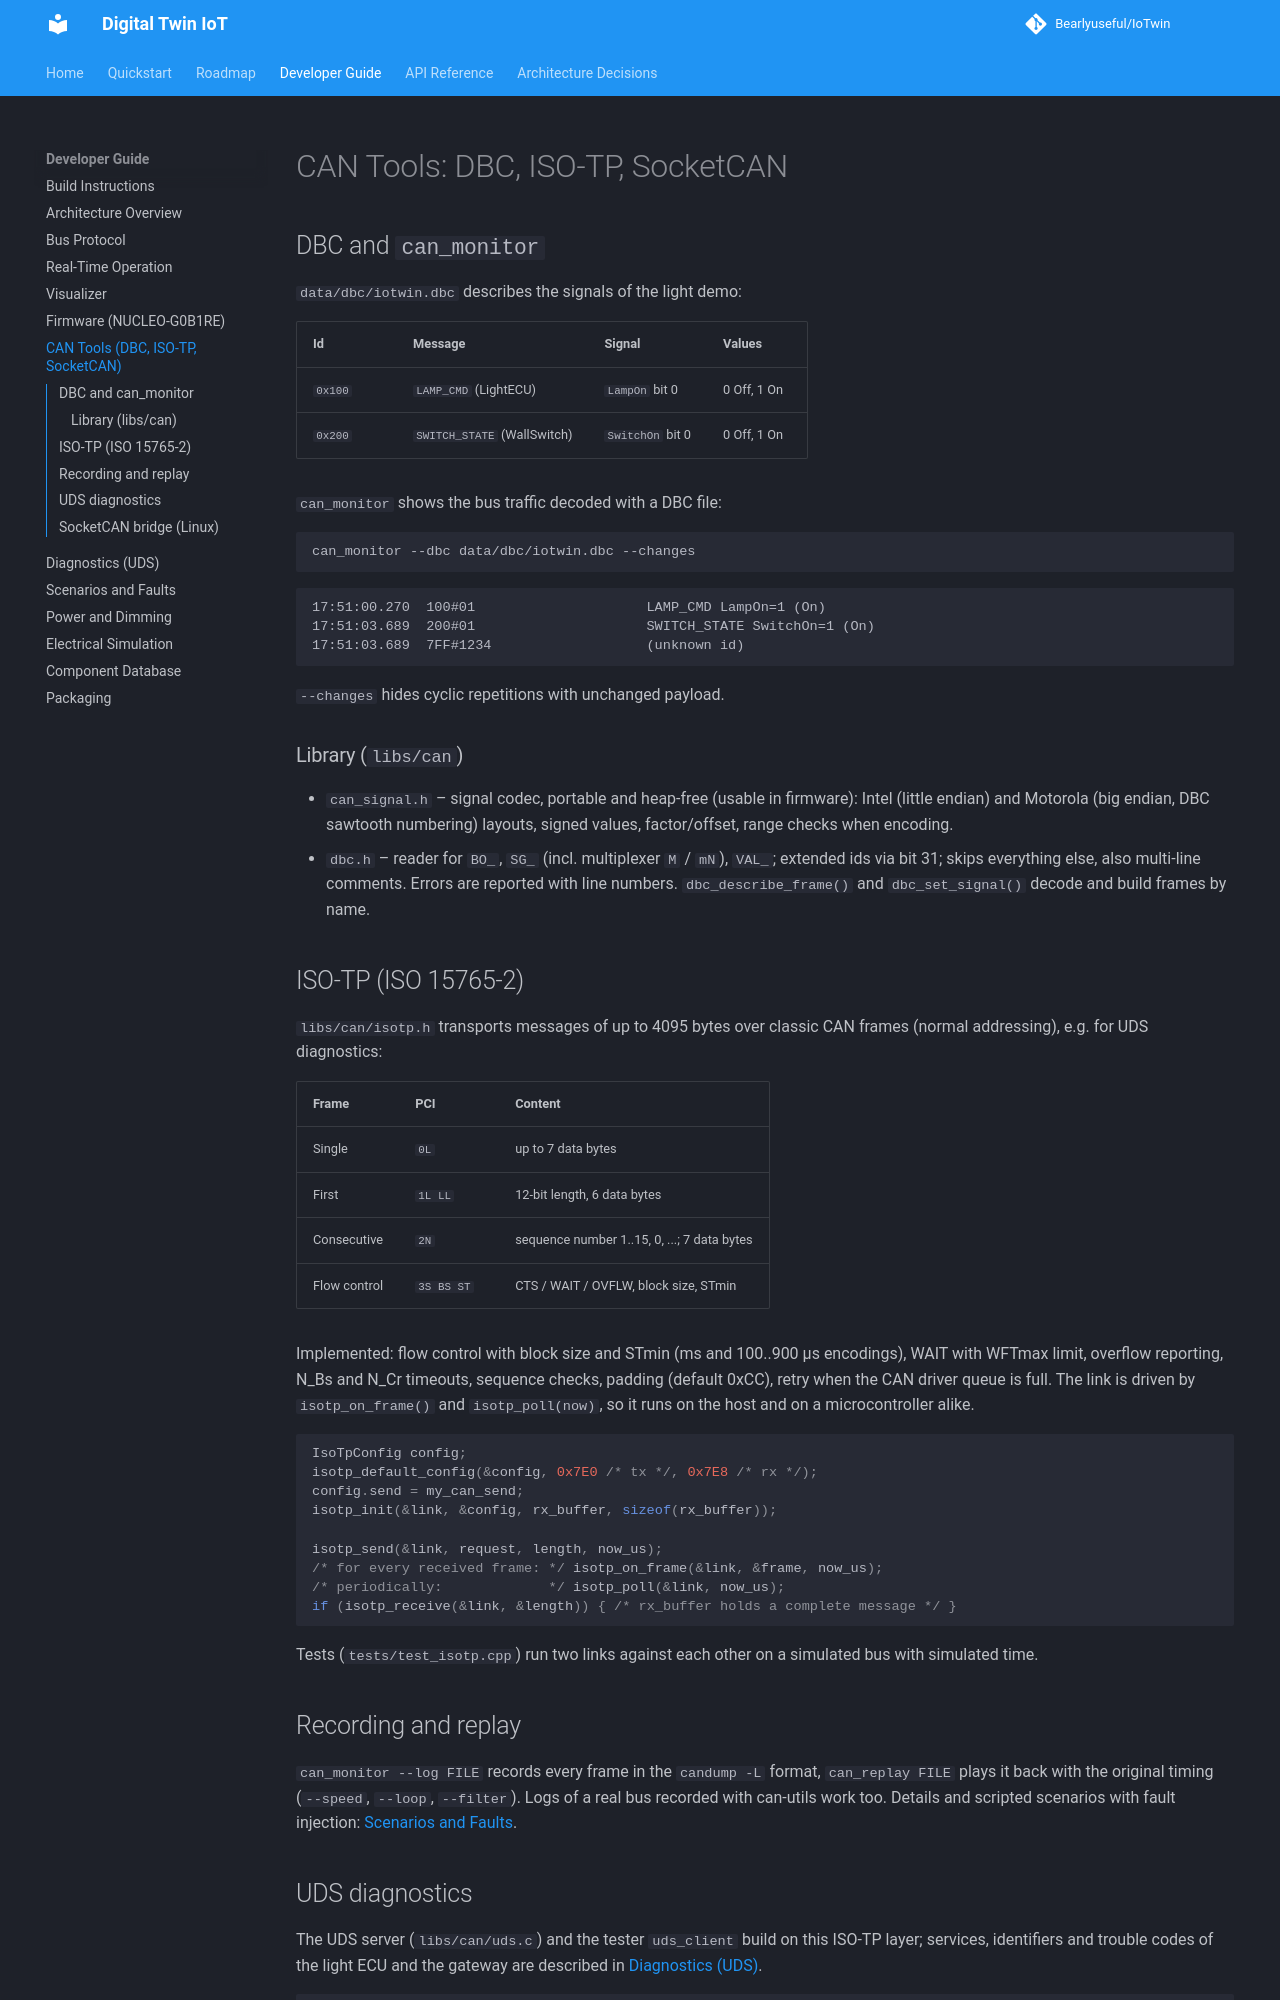

repository: Bearlyuseful/IoTwin · page: dev/can_tools/index.html · generator: mkdocs

# CAN Tools: DBC, ISO-TP, SocketCAN

## DBC and `can_monitor`

`data/dbc/iotwin.dbc` describes the signals of the light demo:

| Id | Message | Signal | Values |
|----|---------|--------|--------|
| `0x100` | `LAMP_CMD` (LightECU) | `LampOn` bit 0 | 0 Off, 1 On |
| `0x200` | `SWITCH_STATE` (WallSwitch) | `SwitchOn` bit 0 | 0 Off, 1 On |

`can_monitor` shows the bus traffic decoded with a DBC file:

```bash
can_monitor --dbc data/dbc/iotwin.dbc --changes
```

```
17:51:00.270  100#01                     LAMP_CMD LampOn=1 (On)
17:51:03.689  200#01                     SWITCH_STATE SwitchOn=1 (On)
17:51:03.689  7FF#1234                   (unknown id)
```

`--changes` hides cyclic repetitions with unchanged payload.

### Library (`libs/can`)

- `can_signal.h` – signal codec, portable and heap-free (usable in firmware):
  Intel (little endian) and Motorola (big endian, DBC sawtooth numbering)
  layouts, signed values, factor/offset, range checks when encoding.
- `dbc.h` – reader for `BO_`, `SG_` (incl. multiplexer `M` / `mN`), `VAL_`;
  extended ids via bit 31; skips everything else, also multi-line comments.
  Errors are reported with line numbers. `dbc_describe_frame()` and
  `dbc_set_signal()` decode and build frames by name.

## ISO-TP (ISO 15765-2)

`libs/can/isotp.h` transports messages of up to 4095 bytes over classic
CAN frames (normal addressing), e.g. for UDS diagnostics:

| Frame | PCI | Content |
|-------|-----|---------|
| Single | `0L` | up to 7 data bytes |
| First | `1L LL` | 12-bit length, 6 data bytes |
| Consecutive | `2N` | sequence number 1..15, 0, ...; 7 data bytes |
| Flow control | `3S BS ST` | CTS / WAIT / OVFLW, block size, STmin |

Implemented: flow control with block size and STmin (ms and 100..900 µs
encodings), WAIT with WFTmax limit, overflow reporting, N_Bs and N_Cr
timeouts, sequence checks, padding (default 0xCC), retry when the CAN driver
queue is full. The link is driven by `isotp_on_frame()` and `isotp_poll(now)`,
so it runs on the host and on a microcontroller alike.

```c
IsoTpConfig config;
isotp_default_config(&config, 0x7E0 /* tx */, 0x7E8 /* rx */);
config.send = my_can_send;
isotp_init(&link, &config, rx_buffer, sizeof(rx_buffer));

isotp_send(&link, request, length, now_us);
/* for every received frame: */ isotp_on_frame(&link, &frame, now_us);
/* periodically:             */ isotp_poll(&link, now_us);
if (isotp_receive(&link, &length)) { /* rx_buffer holds a complete message */ }
```

Tests (`tests/test_isotp.cpp`) run two links against each other on a simulated
bus with simulated time.

## Recording and replay

`can_monitor --log FILE` records every frame in the `candump -L` format,
`can_replay FILE` plays it back with the original timing (`--speed`, `--loop`,
`--filter`). Logs of a real bus recorded with can-utils work too. Details and
scripted scenarios with fault injection: [Scenarios and Faults](scenarios.md).
